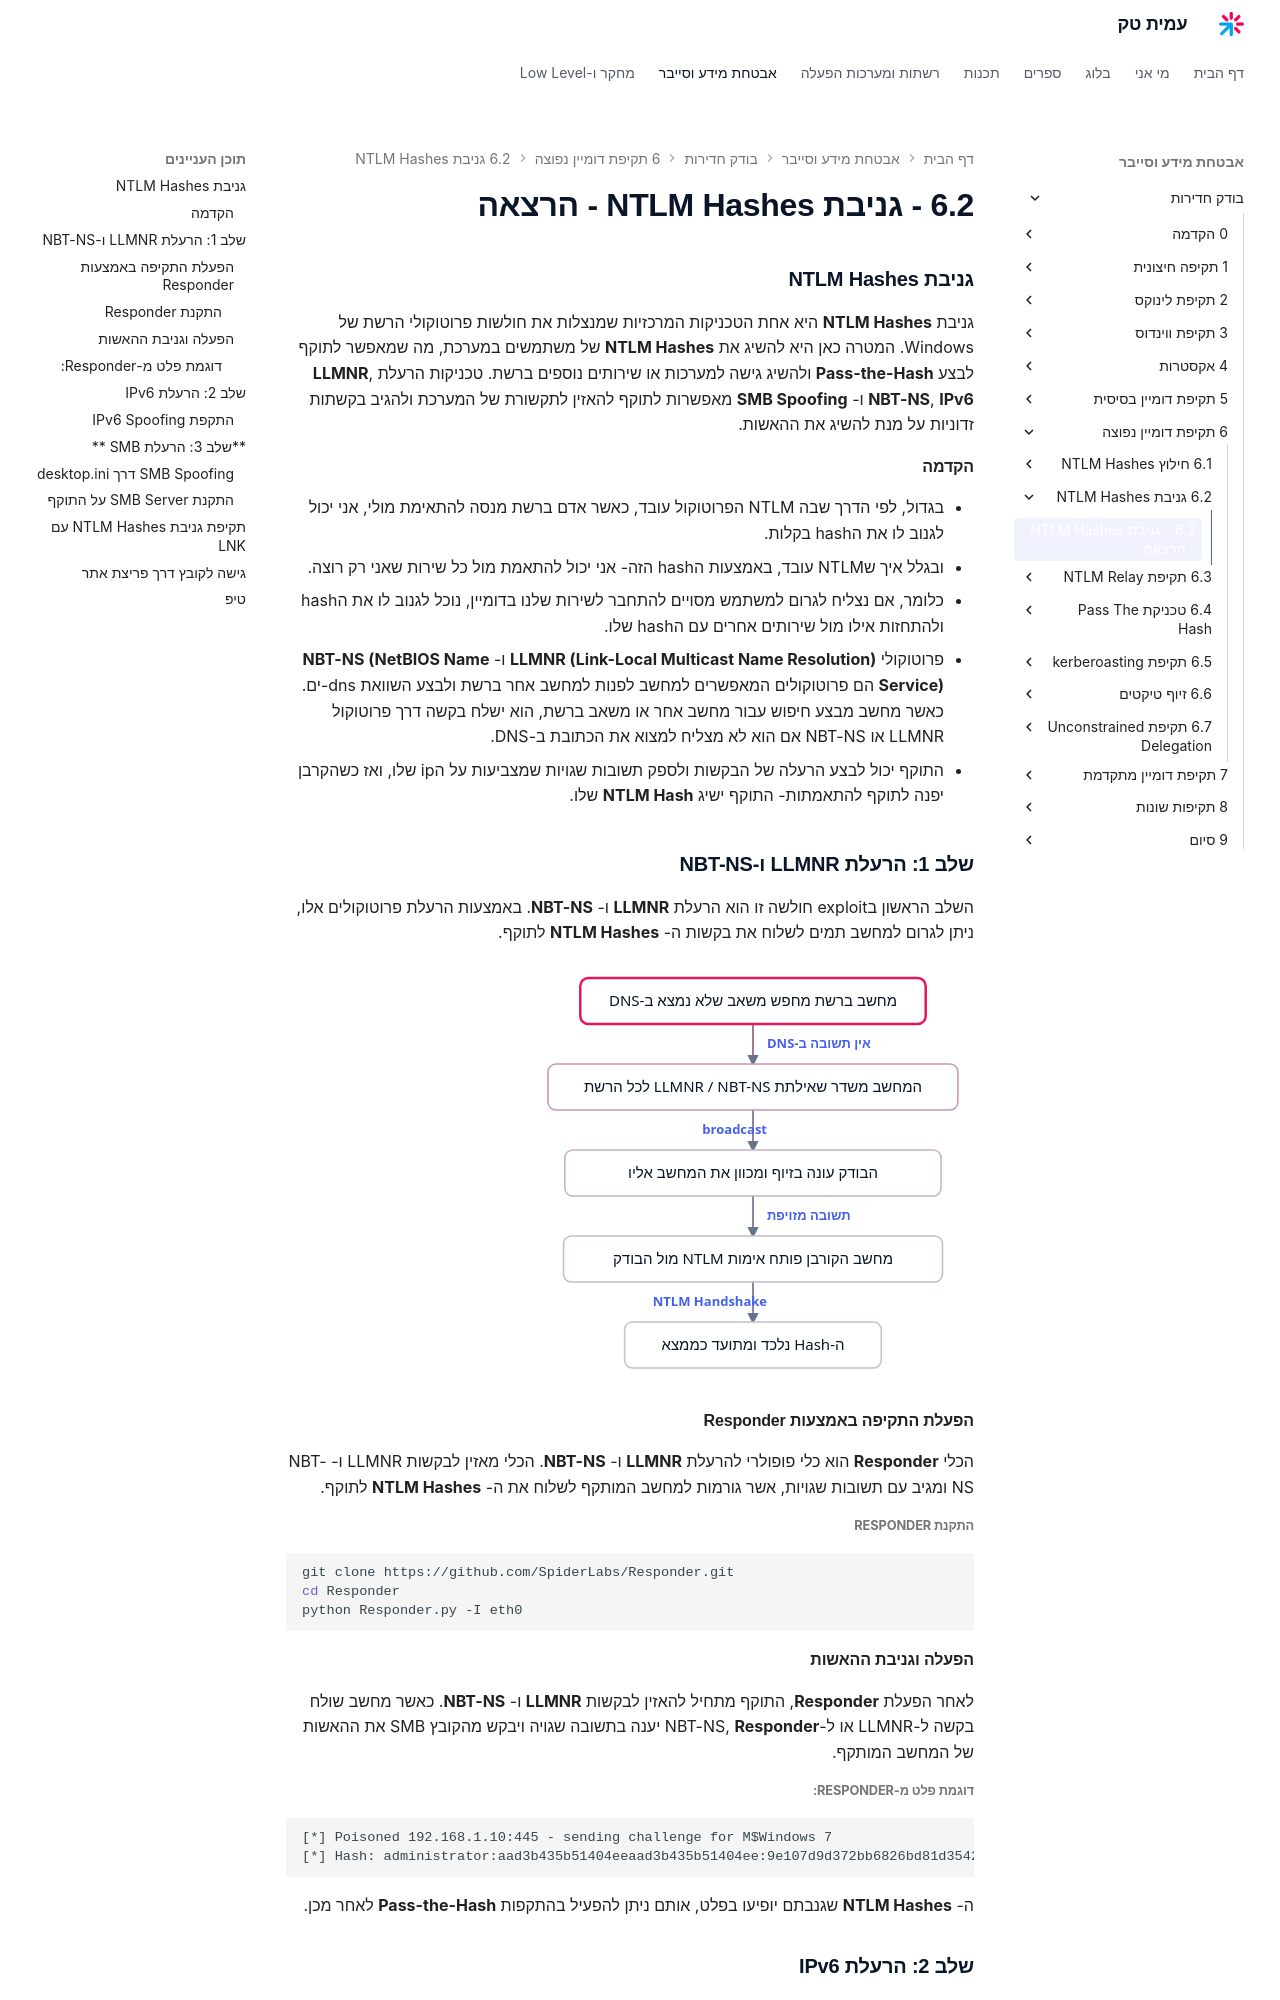

repository: AmitPinchasi/amittech · page: בודק-חדירות/6 - תקיפת דומיין נפוצה/6.2 - גניבת NTLM Hashes/6.2 - גניבת NTLM Hashes - הרצאה/index.html · generator: mkdocs

### **גניבת NTLM Hashes**

גניבת **NTLM Hashes** היא אחת הטכניקות המרכזיות שמנצלות את חולשות פרוטוקולי הרשת של Windows. המטרה כאן היא להשיג את **NTLM Hashes** של משתמשים במערכת, מה שמאפשר לתוקף לבצע **Pass-the-Hash** ולהשיג גישה למערכות או שירותים נוספים ברשת. טכניקות הרעלת **LLMNR**, **NBT-NS**, **IPv6** ו- **SMB Spoofing** מאפשרות לתוקף להאזין לתקשורת של המערכת ולהגיב בקשתות זדוניות על מנת להשיג את ההאשות.

#### **הקדמה**

- בגדול, לפי הדרך שבה NTLM הפרוטוקול עובד, כאשר אדם ברשת מנסה להתאימת מולי, אני יכול לגנוב לו את הhash בקלות.
- ובגלל איך שNTLM עובד, באמצעות הhash הזה- אני יכול להתאמת מול כל שירות שאני רק רוצה. 
- כלומר, אם נצליח לגרום למשתמש מסויים להתחבר לשירות שלנו בדומיין, נוכל לגנוב לו את הhash ולהתחזות אילו מול שירותים אחרים עם הhash שלו.

- פרוטוקולי **LLMNR (Link-Local Multicast Name Resolution)** ו- **NBT-NS (NetBIOS Name Service)** הם פרוטוקולים המאפשרים למחשב לפנות למחשב אחר ברשת ולבצע השוואת dns-ים. כאשר מחשב מבצע חיפוש עבור מחשב אחר או משאב ברשת, הוא ישלח בקשה דרך פרוטוקול LLMNR או NBT-NS אם הוא לא מצליח למצוא את הכתובת ב-DNS.
    
- התוקף יכול לבצע הרעלה של הבקשות ולספק תשובות שגויות שמצביעות על הip שלו, ואז כשהקרבן יפנה לתוקף להתאמתות- התוקף ישיג **NTLM Hash** שלו.
    

---

### **שלב 1: הרעלת LLMNR ו-NBT-NS**

השלב הראשון בניצול חולשה זו הוא הרעלת **LLMNR** ו- **NBT-NS**. באמצעות הרעלת פרוטוקולים אלו, ניתן לגרום למחשב תמים לשלוח את בקשות ה- **NTLM Hashes** לתוקף.

#### **הפעלת התקיפה באמצעות Responder**

הכלי **Responder** הוא כלי פופולרי להרעלת **LLMNR** ו- **NBT-NS**. הכלי מאזין לבקשות LLMNR ו- NBT-NS ומגיב עם תשובות שגויות, אשר גורמות למחשב המותקף לשלוח את ה- **NTLM Hashes** לתוקף.

##### **התקנת Responder**

```bash
git clone https://github.com/SpiderLabs/Responder.git
cd Responder
python Responder.py -I eth0
```

#### **הפעלה וגניבת ההאשות**

לאחר הפעלת **Responder**, התוקף מתחיל להאזין לבקשות **LLMNR** ו- **NBT-NS**. כאשר מחשב שולח בקשה ל-LLMNR או ל-NBT-NS, **Responder** יענה בתשובה שגויה ויבקש מהקובץ SMB את ההאשות של המחשב המותקף.

##### **דוגמת פלט מ-Responder:**

```
[*] Poisoned 192.168.1.10:445 - sending challenge for M$Windows 7
[*] Hash: administrator:aad3b435b51404eeaad3b435b51404ee:9e107d9d372bb6826bd81d3542a419d6
```

ה- **NTLM Hashes** שגנבתם יופיעו בפלט, אותם ניתן להפעיל בהתקפות **Pass-the-Hash** לאחר מכן.

---

### **שלב 2: הרעלת IPv6**

פרוטוקול **IPv6** משמש לתקשורת בין מחשבים ברשת המקומית, ויש לו תכונה המאפשרת למחשב לאתר מחשבים אחרים ברשת. לעיתים, יש חוסר בהגנה על התקשורת הזו, מה שמאפשר לתוקפים לבצע **Spoofing** ולגנוב את ה- **NTLM Hashes**.
